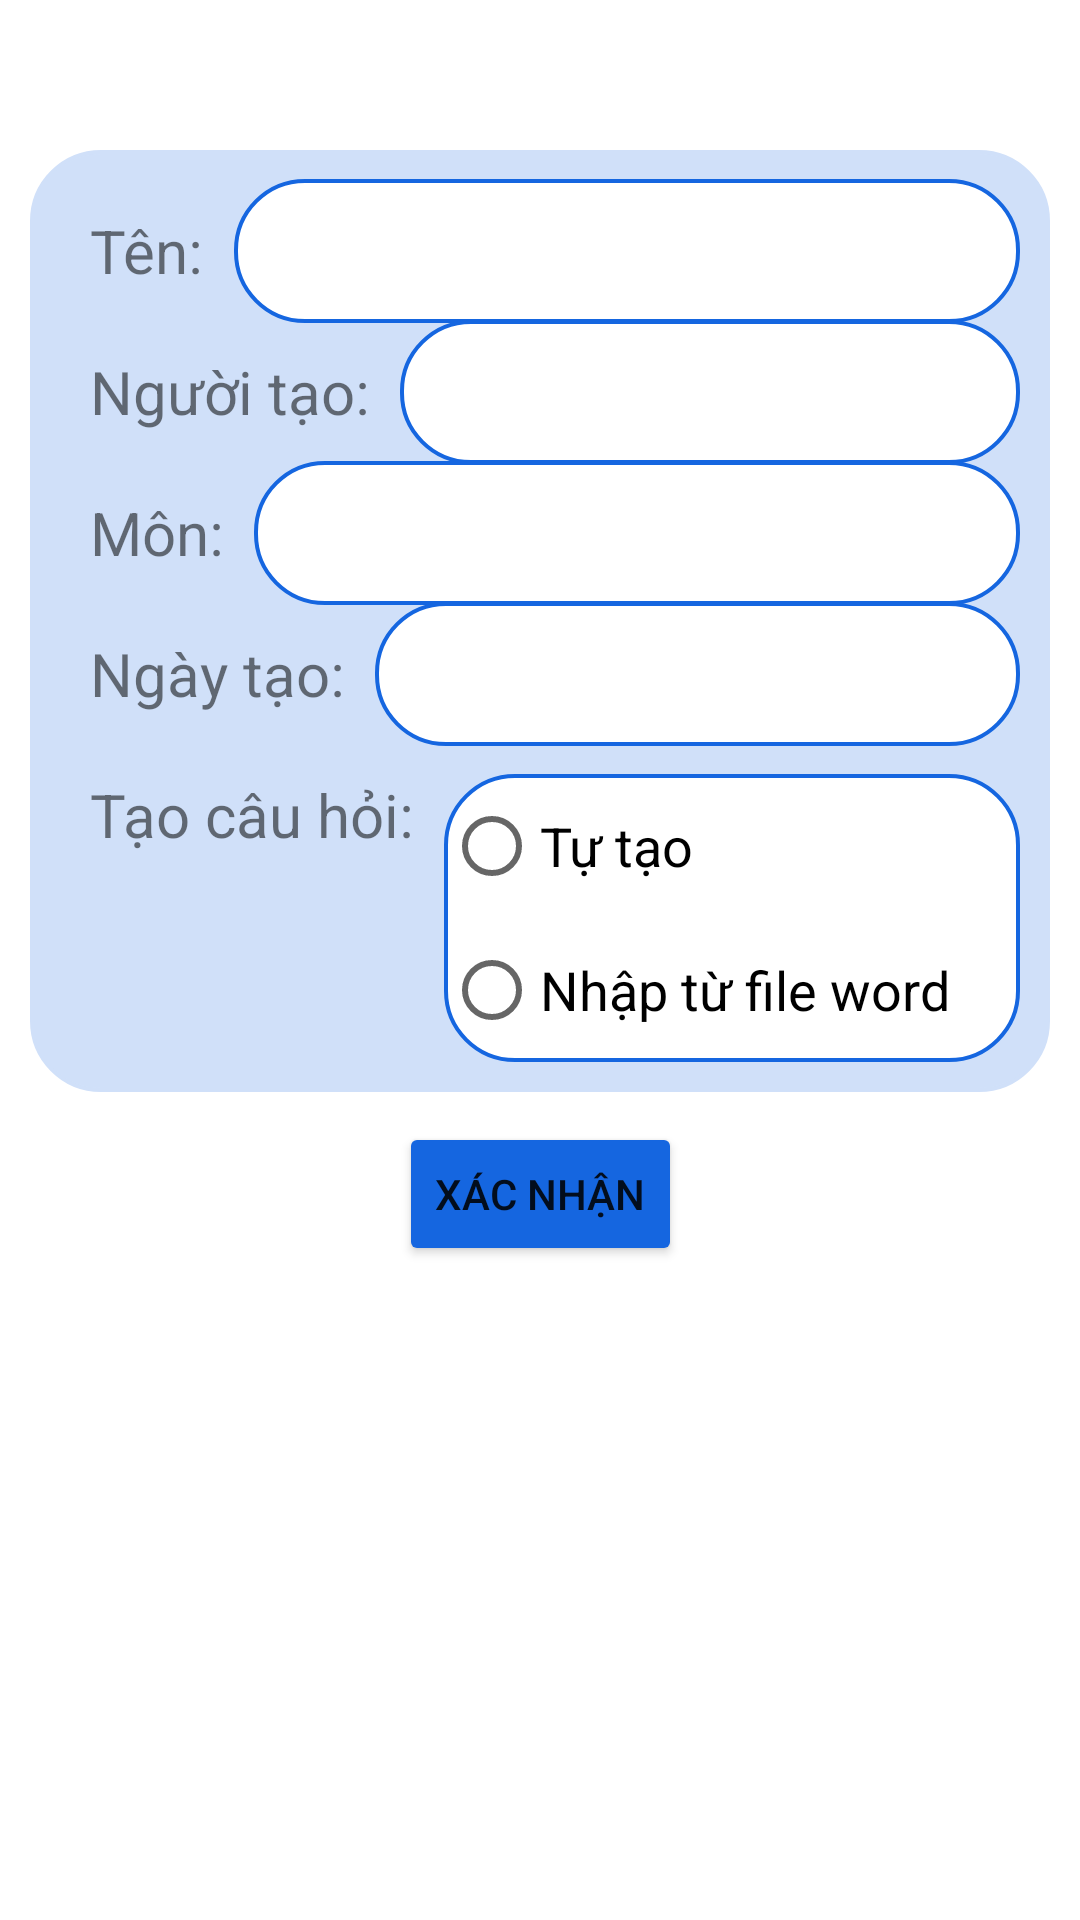

The Android layout XML behind this screen, and the referenced resources:
<!-- AndroidManifest.xml: application theme Theme.AndroidProject -->
<!-- res/layout/activity_create_question_set.xml -->
<?xml version="1.0" encoding="utf-8"?>
<androidx.constraintlayout.widget.ConstraintLayout
    xmlns:android="http://schemas.android.com/apk/res/android"
    xmlns:app="http://schemas.android.com/apk/res-auto"
    xmlns:tools="http://schemas.android.com/tools"
    android:layout_width="match_parent"
    android:layout_height="match_parent">

    <androidx.constraintlayout.widget.ConstraintLayout
        android:layout_width="match_parent"
        android:layout_height="wrap_content"
        android:id="@+id/cons_layout_create"
        android:background="@drawable/blue_border_rounded_cornwe"
        android:backgroundTint="@color/light_blue"
        app:layout_constraintTop_toTopOf="parent"
        android:layout_marginHorizontal="10dp"
        android:paddingBottom="@dimen/margin_basex2"
        android:layout_marginTop="50dp">

        <TextView
            android:layout_width="wrap_content"
            android:layout_height="wrap_content"
            android:id="@+id/tv_name_set_create"
            android:text="Tên: "
            android:textSize="@dimen/text_large"
            app:layout_constraintStart_toStartOf="parent"
            app:layout_constraintTop_toTopOf="parent"
            android:layout_marginTop="20dp"
            android:layout_marginStart="20dp"/>

        <EditText
            android:id="@+id/name_set_input_create"
            android:layout_width="0dp"
            android:layout_height="wrap_content"
            android:layout_marginStart="5dp"
            android:layout_marginEnd="10dp"
            android:background="@drawable/blue_border_rounded_cornwe"
            android:minHeight="48dp"
            android:paddingHorizontal="10dp"
            android:textSize="@dimen/text_large"
            app:layout_constraintBaseline_toBaselineOf="@id/tv_name_set_create"
            app:layout_constraintEnd_toEndOf="parent"
            app:layout_constraintStart_toEndOf="@id/tv_name_set_create"
            tools:ignore="SpeakableTextPresentCheck" />

        <TextView
            android:layout_width="wrap_content"
            android:layout_height="wrap_content"
            android:id="@+id/tv_date_create_detail"
            android:text="Người tạo: "
            android:textSize="@dimen/text_large"
            app:layout_constraintStart_toStartOf="parent"
            app:layout_constraintTop_toBottomOf="@+id/tv_name_set_create"
            android:layout_marginTop="20dp"
            android:layout_marginStart="20dp"/>

        <EditText
            android:id="@+id/creator_input_create"
            android:layout_width="0dp"
            android:layout_height="wrap_content"
            android:layout_marginStart="5dp"
            android:layout_marginEnd="10dp"
            android:background="@drawable/blue_border_rounded_cornwe"
            android:minHeight="48dp"
            android:paddingHorizontal="10dp"
            android:textSize="@dimen/text_large"
            app:layout_constraintBaseline_toBaselineOf="@id/tv_date_create_detail"
            app:layout_constraintEnd_toEndOf="parent"
            app:layout_constraintStart_toEndOf="@id/tv_date_create_detail"
            tools:ignore="SpeakableTextPresentCheck" />

        <TextView
            android:layout_width="wrap_content"
            android:layout_height="wrap_content"
            android:id="@+id/tv_grade_detail"
            android:text="Môn: "
            android:textSize="@dimen/text_large"
            app:layout_constraintStart_toStartOf="parent"
            app:layout_constraintTop_toBottomOf="@+id/tv_date_create_detail"
            android:layout_marginTop="20dp"
            android:layout_marginStart="20dp"/>

        <EditText
            android:id="@+id/grade_input_create"
            android:layout_width="0dp"
            android:layout_height="wrap_content"
            android:layout_marginStart="5dp"
            android:layout_marginEnd="10dp"
            android:background="@drawable/blue_border_rounded_cornwe"
            android:minHeight="48dp"
            android:paddingHorizontal="10dp"
            android:textSize="@dimen/text_large"
            app:layout_constraintBaseline_toBaselineOf="@id/tv_grade_detail"
            app:layout_constraintEnd_toEndOf="parent"
            app:layout_constraintStart_toEndOf="@id/tv_grade_detail"
            tools:ignore="SpeakableTextPresentCheck" />

        <TextView
            android:layout_width="wrap_content"
            android:layout_height="wrap_content"
            android:id="@+id/tv_date_create"
            android:text="Ngày tạo: "
            android:textSize="@dimen/text_large"
            app:layout_constraintStart_toStartOf="parent"
            app:layout_constraintTop_toBottomOf="@+id/tv_grade_detail"
            android:layout_marginTop="20dp"
            android:layout_marginStart="20dp"/>

        <EditText
            android:id="@+id/date_create_input_create"
            android:layout_width="0dp"
            android:layout_height="wrap_content"
            android:layout_marginStart="5dp"
            android:layout_marginEnd="10dp"
            android:background="@drawable/blue_border_rounded_cornwe"
            android:enabled="false"
            android:minHeight="48dp"
            android:paddingHorizontal="10dp"
            android:textSize="@dimen/text_large"
            app:layout_constraintBaseline_toBaselineOf="@id/tv_date_create"
            app:layout_constraintEnd_toEndOf="parent"
            app:layout_constraintStart_toEndOf="@id/tv_date_create"
            tools:ignore="SpeakableTextPresentCheck" />

        <TextView
            android:layout_width="wrap_content"
            android:layout_height="wrap_content"
            android:id="@+id/tv_create_question_by"
            android:text="Tạo câu hỏi: "
            android:textSize="@dimen/text_large"
            app:layout_constraintStart_toStartOf="parent"
            app:layout_constraintTop_toBottomOf="@+id/tv_date_create"
            android:layout_marginTop="20dp"
            android:layout_marginStart="20dp"/>

        <RadioGroup
            android:layout_width="0dp"
            android:layout_height="wrap_content"
            android:id="@+id/radioGroup_select_create_question_by"
            android:layout_marginStart="5dp"
            android:layout_marginEnd="10dp"
            android:background="@drawable/blue_border_rounded_cornwe"
            app:layout_constraintTop_toTopOf="@id/tv_create_question_by"
            app:layout_constraintEnd_toEndOf="parent"
            app:layout_constraintStart_toEndOf="@id/tv_create_question_by" >

            <RadioButton
                android:layout_width="wrap_content"
                android:layout_height="wrap_content"
                android:id="@+id/radio_button_1"
                android:text="Tự tạo"
                android:textSize="@dimen/text_medium_large" />

            <RadioButton
                android:layout_width="wrap_content"
                android:layout_height="wrap_content"
                android:id="@+id/radio_button_2"
                android:text="Nhập từ file word"
                android:textSize="@dimen/text_medium_large" />
        </RadioGroup>

        <TextView
            android:layout_width="0dp"
            android:layout_height="wrap_content"
            android:id="@+id/tv_file"
            android:text="File: "
            android:textSize="@dimen/text_large"
            android:visibility="gone"
            app:layout_constraintStart_toStartOf="parent"
            app:layout_constraintTop_toBottomOf="@+id/radioGroup_select_create_question_by"
            android:layout_marginTop="@dimen/margin_base"
            android:layout_marginStart="20dp" />

        <TextView
            android:layout_width="0dp"
            android:layout_height="wrap_content"
            android:id="@+id/tv_path_of_selected_file"
            android:textSize="@dimen/text_medium"
            android:singleLine="false"
            android:visibility="gone"
            android:maxHeight="70dp"
            android:layout_marginStart="@dimen/margin_base"
            app:layout_constraintBaseline_toBaselineOf="@id/tv_file"
            app:layout_constraintStart_toEndOf="@id/tv_file"
            app:layout_constraintEnd_toEndOf="@id/radioGroup_select_create_question_by"/>


    </androidx.constraintlayout.widget.ConstraintLayout>

    <Button
        android:layout_width="wrap_content"
        android:layout_height="wrap_content"
        android:id="@+id/Btn_Confirm_Create"
        android:text="Xác nhận"
        android:backgroundTint="@color/blue"
        app:layout_constraintTop_toBottomOf="@id/cons_layout_create"
        app:layout_constraintStart_toStartOf="parent"
        app:layout_constraintEnd_toEndOf="parent"
        android:layout_marginTop="10dp"/>

</androidx.constraintlayout.widget.ConstraintLayout>
<!-- resources referenced by this layout -->
<resources>
  <color name="blue">#1566E0</color>
  <color name="light_blue">#D0E0F9</color>
  <dimen name="margin_base">5dp</dimen>
  <dimen name="margin_basex2">10dp</dimen>
  <dimen name="text_large">20sp</dimen>
  <dimen name="text_medium">16sp</dimen>
  <dimen name="text_medium_large">18sp</dimen>
  <!-- drawable blue_border_rounded_cornwe (drawable) -->
  <?xml version="1.0" encoding="utf-8"?>
  <shape xmlns:android="http://schemas.android.com/apk/res/android" android:shape="rectangle">
  <solid android:color="#FFFFFF"/>
  <stroke android:color="@color/blue" android:width="1.3dp"/>
  <corners android:radius="23dp"/>
  </shape>
  <style name="Theme.AndroidProject" parent="Theme.MaterialComponents.DayNight.DarkActionBar">
          
          <item name="colorPrimary">@color/blue</item>
          <item name="colorPrimaryVariant">@color/blue</item>
          <item name="colorOnPrimary">@color/white</item>
          
          <item name="colorSecondary">@color/teal_200</item>
          <item name="colorSecondaryVariant">@color/teal_700</item>
          <item name="colorOnSecondary">@color/black</item>
          
          <item name="android:statusBarColor" tools:targetApi="l">?attr/colorPrimaryVariant</item>
          
      </style>
  <color name="white">#FFFFFFFF</color>
  <color name="teal_200">#FF03DAC5</color>
  <color name="teal_700">#FF018786</color>
  <color name="black">#FF000000</color>
</resources>
